Run: headless pygame with SDL's dummy video driver; simulated clock (each Clock.tick advances the game by its frame time, no real sleeping); random seed 0; keys injected as events and as key.get_pressed() state; no mouse input.
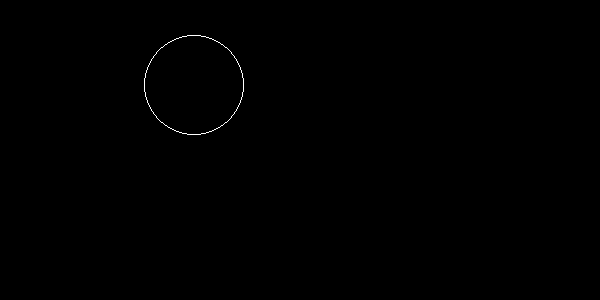
Frame 1 of 4 · flips 1–60 · no input
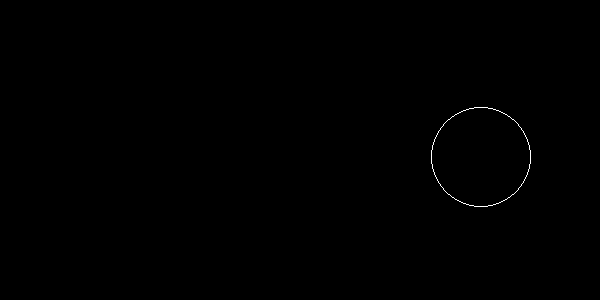
Frame 2 of 4 · flips 61–180 · tapped SPACE, RETURN · held RIGHT (→), D
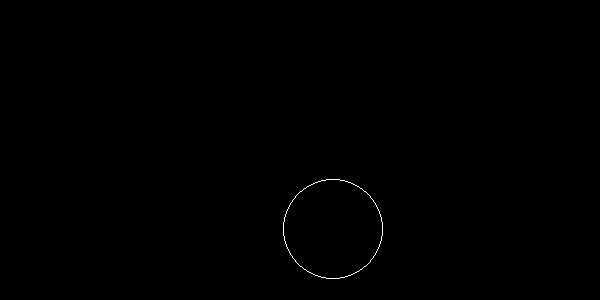
Frame 3 of 4 · flips 181–300 · held DOWN (↓), S
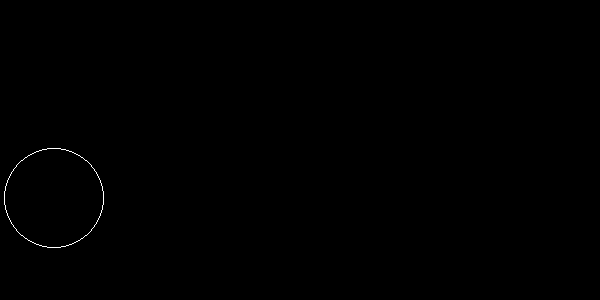
Frame 4 of 4 · flips 301–420 · held LEFT (←), A, UP (↑), W

The pygame program that drew these frames:

import pygame
from pygame.locals import *

WIDTH = 600
HEIGHT = 300
WINDOW_DIMENSIONS = (WIDTH, HEIGHT)
WHITE = pygame.Color('white')
BLACK = pygame.Color('black')
# some variables to define an oscillating circle
RADIUS = 50                                                 # circle radius, pixels
LINEWIDTH = 1                                               # circle line width, pixels

XMIN = RADIUS                                               # minimum x position
XMAX = WIDTH - RADIUS                                       # maximum x position
YMIN = RADIUS
YMAX = HEIGHT - RADIUS
FPS = 100                                                   # how many frames per second do we want?

position = [XMIN, YMIN]                                     # define a starting x,y
velocity = [240, 60]                                        # pick some numbers, pixels/second

# start setting up Pygame
pygame.init()
displaysurface = pygame.display.set_mode(WINDOW_DIMENSIONS)
pygame.display.set_caption('Pygame Animate 1')
clock = pygame.time.Clock()                                 # make a clock object to manage a frame rate

done = False
while not done:                                             # main game loop
    elapsedms = clock.tick(FPS)                             # forces WAIT to maintain FPS

    # compute a new position for the circle based on old position and velocity 
    position = [p + v/FPS for p,v in zip(position, velocity)] 
                                                            # v/FPS computes pixels/frame instead of pixels/second
                                                            # resulting position is a tuple of floats!
    
    # check to see if the circle is outside the margin
    if ((position[0] > XMAX and velocity[0] > 0) or          
        (position[0] < XMIN and velocity[0] < 0)):          # outside left/right margin?
        velocity[0] *= -1                                   # reverse the x velocity

    if ((position[1] > YMAX and velocity[1] > 0) or          
        (position[1] < YMIN and velocity[1] < 0)):          # outside top/bottom margin?
        velocity[1] *= -1                                   # reverse the x velocity

    displaysurface.fill(BLACK)                              # erase the entire display surface
    pygame.draw.circle(displaysurface, 
                        WHITE, 
                        [int(x) for x in position],         # position must be passed with integer parts
                        RADIUS, 
                        LINEWIDTH)                          # draw a circle directly to the display surface
    
    pygame.display.update()                                 # refresh the display screen (display what we have done)
    
    for event in pygame.event.get():                        # check for events
        if event.type == QUIT:
            done = True
        else:
            print(event)                                    # see the variety of events that pygame knows about
